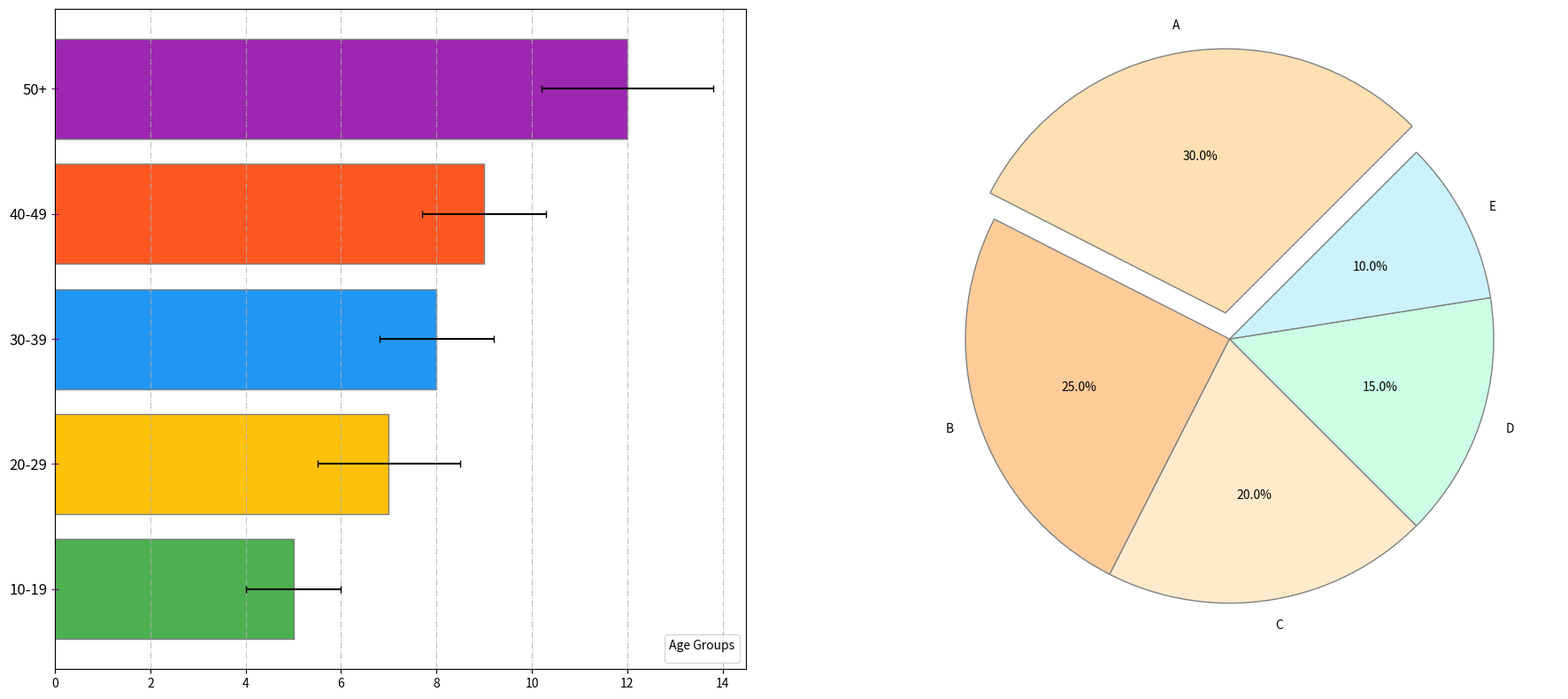

Here is the Python script that generated this plot:
import matplotlib.pyplot as plt
import numpy as np

age_groups = ['10-19', '20-29', '30-39', '40-49', '50+']
books_read = [5, 7, 8, 9, 12]
variability = [1, 1.5, 1.2, 1.3, 1.8]

genre_distribution = [30, 25, 20, 15, 10]

bar_colors = ['#4CAF50', '#FFC107', '#2196F3', '#FF5722', '#9C27B0']
pie_colors = ['#ffe0b3', '#ffcc99', '#ffebcc', '#ccffe6', '#ccf2ff']

fig, (ax1, ax2) = plt.subplots(nrows=1, ncols=2, figsize=(18, 8))

ax1.barh(age_groups, books_read, color=bar_colors, edgecolor='grey', 
         height=0.8, xerr=variability, capsize=3)
ax1.tick_params(axis='y', labelsize=12, length=6, color='purple', direction='inout')
ax1.xaxis.grid(True, linestyle='-.', alpha=0.8)

lines, labels = ax1.get_legend_handles_labels()
ax1.legend(lines, labels, title='Age Groups', loc='lower right', fontsize=10, frameon=True)

ax2.pie(genre_distribution, startangle=45, colors=pie_colors, wedgeprops={'edgecolor': 'grey'}, 
        explode=(0.1, 0, 0, 0, 0), labels=['A', 'B', 'C', 'D', 'E'], autopct='%1.1f%%')

plt.tight_layout()
plt.subplots_adjust(wspace=0.2)

plt.show()
